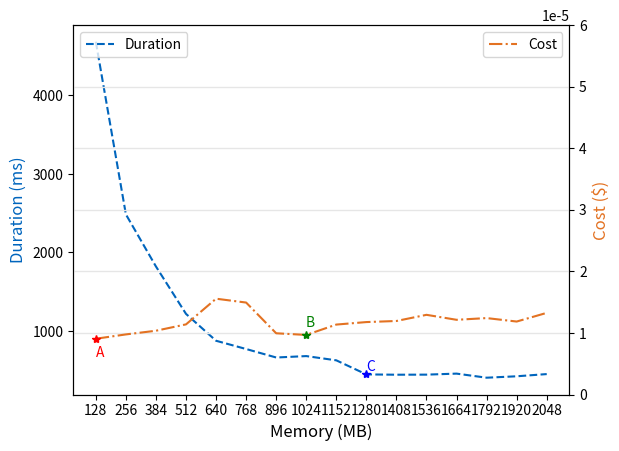

Python code for this plot:
import matplotlib.pyplot as plt
import pandas as pd
import numpy as np
from pylab import rcParams

values = [[4680.8, 128, 0.0000090536], [2484, 256, 0.0000097536], [1821, 384, 0.0000103521], [1218, 512, 0.0000113835], [876, 640, 0.0000155520], [771, 768, 0.0000149268], [663, 896, 0.0000099394], [681, 1024, 0.0000096707], [627, 1152, 0.0000113523], [448, 1280, 0.0000117586], [444, 1408, 0.0000119352], [445, 1536, 0.0000129352], [458, 1664, 0.0000121272], [406, 1792, 0.0000124066], [424, 1920, 0.0000118440], [452, 2048, 0.0000132527]]
df = pd.DataFrame(np.array(values), columns=['duration', 'memory', 'cost'])
df.sort_values(by=['memory'], inplace=True)
print(df)

fig = plt.figure()

rcParams['figure.figsize'] = 6, 4
rcParams['axes.labelsize'] = 12
rcParams['axes.titlesize'] = 20
rcParams["font.size"] = 10

ax1 = fig.add_subplot(1, 1, 1)
ax2 = ax1.twinx()
line1 = ax1.plot(df["memory"], df["duration"], "--", color="#0065bd", label='Duration')
ax1.legend(['Duration'], loc='upper left')
line2 = ax2.plot(df["memory"], df["cost"], "-.", color="#e37222", label='Cost')
ax2.legend(['Cost'], loc='upper right')
ax2.set(ylim=(0.0, 0.00006))

plt.plot(129, 0.0000090536, 'r*')
plt.text(129,0.0000060536, 'A', color="red")
plt.plot(1024, 0.0000096707, 'g*')
plt.text(1022,0.000011007, 'B', color="green")
ax1.plot(1280, 448, 'b*')
ax1.text(1280,500, 'C', color="blue")
# ax2.ticklabel_format(style='plain')
# plt.plot(1812,6.194598046875001e-07, 'g*')

plt.xticks(df["memory"])
plt.grid(axis="both", color="0.9", linestyle='-', linewidth=1)

ax1.set_ylabel('Duration (ms)', color='#0065bd')
ax2.set_ylabel('Cost ($)', color='#e37222')
ax1.set_xlabel('Memory (MB)')
plt.show()
# fig.savefig("../../images/3_optimiz_goals.png", format='png', dpi=300, bbox_inches='tight')
